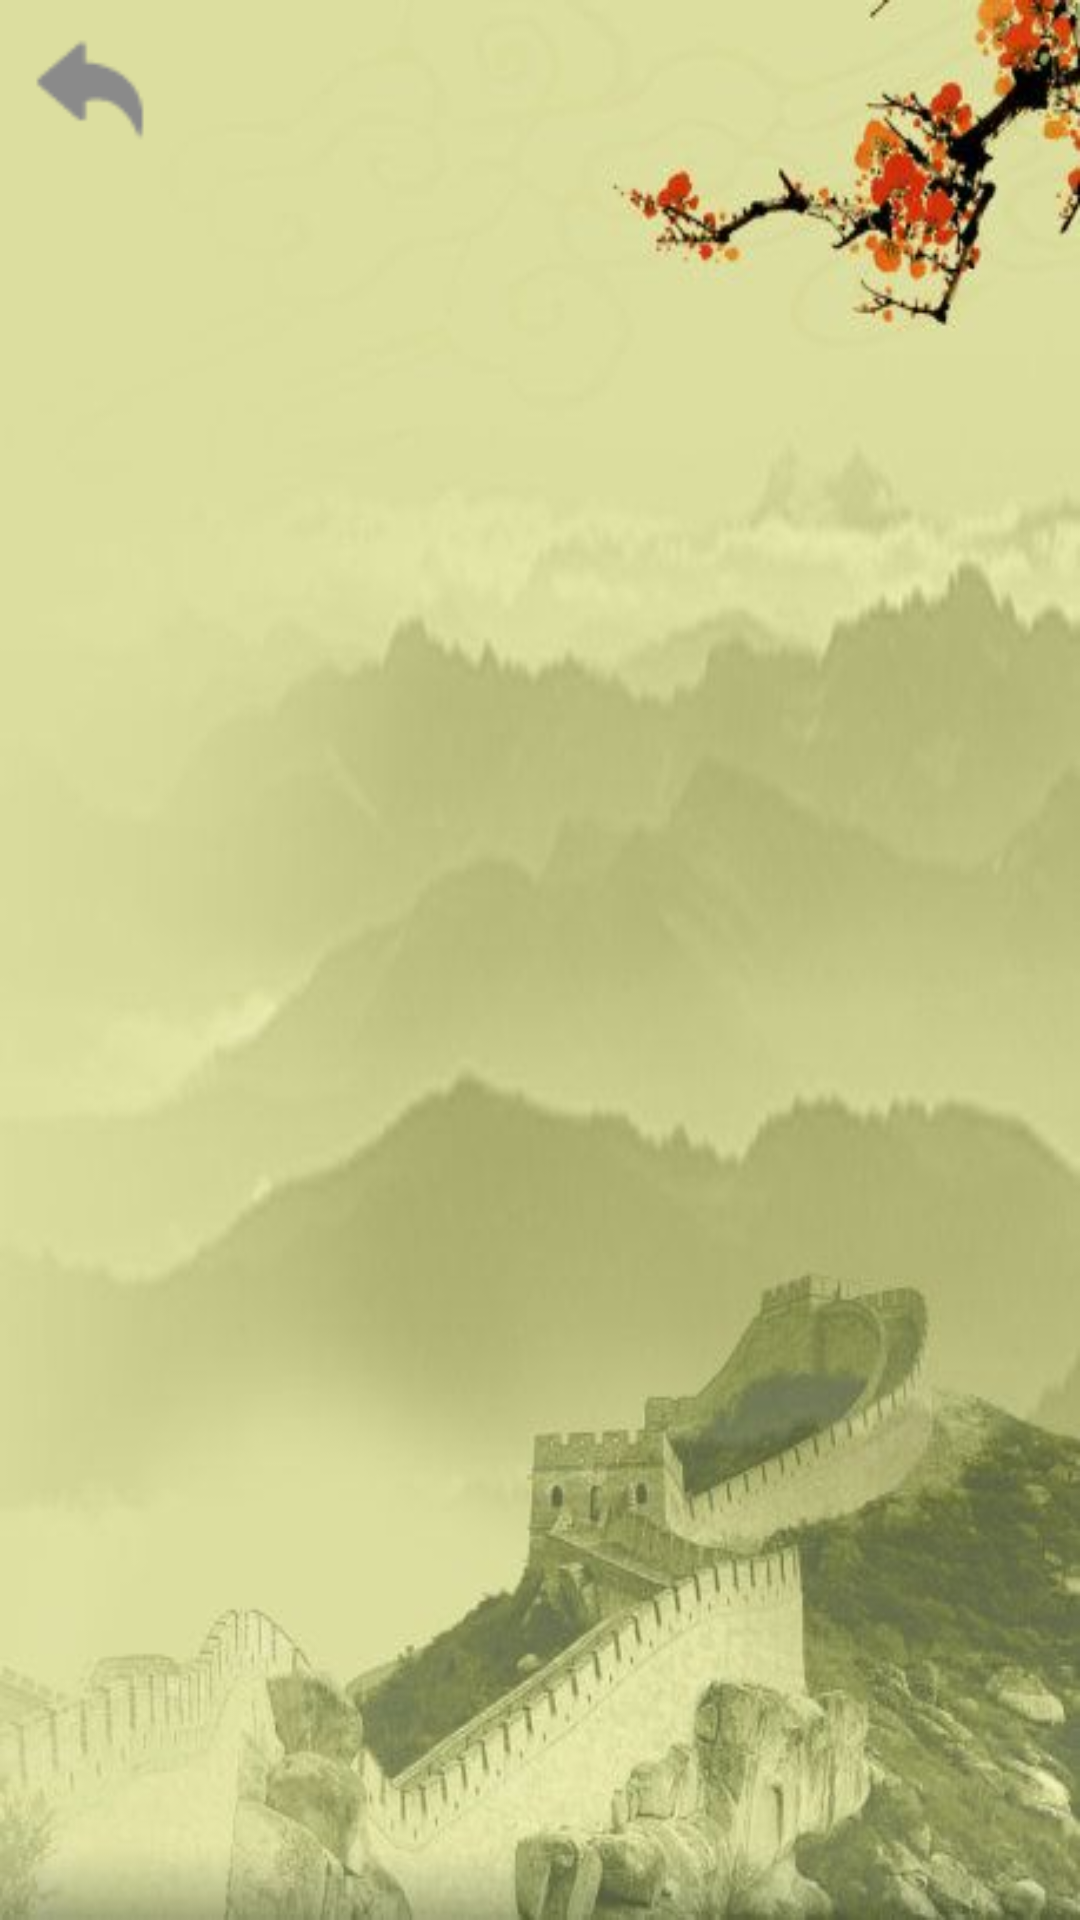

Layout XML and referenced resources for this Android screen:
<!-- AndroidManifest.xml: application theme AppTheme -->
<!-- res/layout/activity_simple_text.xml -->
<?xml version="1.0" encoding="utf-8"?>
<LinearLayout xmlns:android="http://schemas.android.com/apk/res/android"
    xmlns:app="http://schemas.android.com/apk/res-auto"
    xmlns:tools="http://schemas.android.com/tools"
    android:layout_width="match_parent"
    android:layout_height="match_parent"
    android:orientation="vertical"
    android:padding="10dp"
    android:background="@mipmap/bg"
    tools:context="com.demo.test.mymusic.SimpleTextActivity">

    <Button
        android:id="@+id/back_btn"
        android:background="@mipmap/back_icon"
        android:layout_width="40dp"
        android:layout_height="40dp" />

    <ScrollView
        android:layout_width="match_parent"
        android:layout_height="wrap_content">
        <TextView
            android:id="@+id/content_text"
            android:textColor="#000"
            android:textSize="16sp"
            android:layout_marginTop="10dp"
            android:layout_width="match_parent"
            android:layout_height="wrap_content"
            android:padding="10dp"
            />
    </ScrollView>


</LinearLayout>
<!-- resources referenced by this layout -->
<resources>
  <!-- mipmap back_icon: png bitmap (mipmap-hdpi, 567 bytes) -->
  <!-- mipmap bg: jpg bitmap (mipmap-hdpi, 31235 bytes) -->
  <style name="AppTheme" parent="Base.Theme.AppCompat.Light.DarkActionBar">
          
          <item name="colorPrimary">@color/colorPrimary</item>
          <item name="colorPrimaryDark">@color/colorPrimaryDark</item>
          <item name="colorAccent">@color/colorAccent</item>
          <item name="android:windowBackground">@mipmap/bg3</item>
      </style>
  <!-- not gathered from this repository: default colours our renderer supplied (Android Studio template values) -->
  <color name="colorPrimary">#FF6200EE</color>
  <color name="colorPrimaryDark">#FF3700B3</color>
  <color name="colorAccent">#FF03DAC5</color>
</resources>
